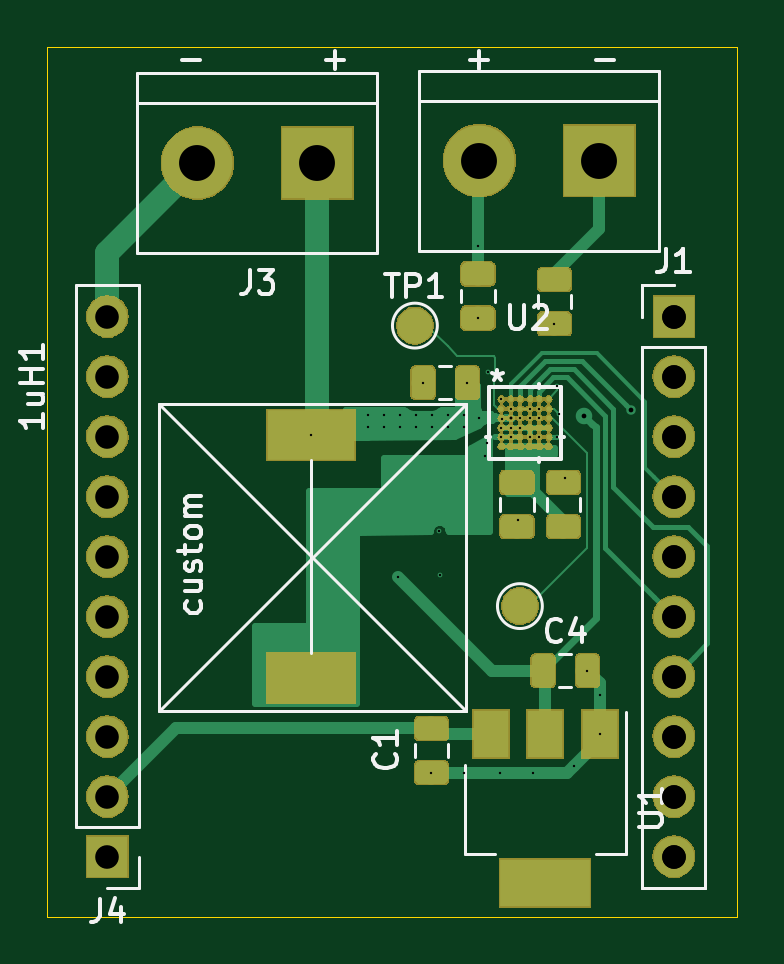
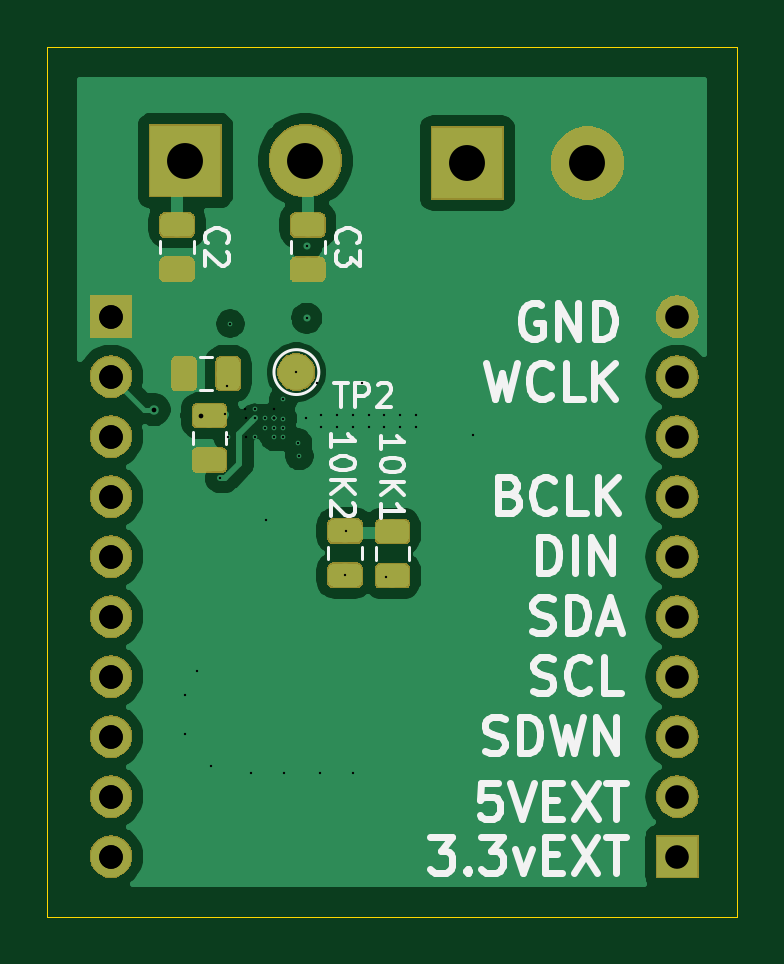
Circuit board: 15 layer files. Board 29.2 x 36.8 mm.
- bottom_copper: tas2562_dev_pcb-B_Cu.gbr (63324 bytes)
- bottom_mask: tas2562_dev_pcb-B_Mask.gbr (40173 bytes)
- paste: tas2562_dev_pcb-B_Paste.gbr (22177 bytes)
- bottom_silk: tas2562_dev_pcb-B_SilkS.gbr (13760 bytes)
- outline: tas2562_dev_pcb-Edge_Cuts.gbr (730 bytes)
- top_copper: tas2562_dev_pcb-F_Cu.gbr (45515 bytes)
- top_mask: tas2562_dev_pcb-F_Mask.gbr (78998 bytes)
- paste: tas2562_dev_pcb-F_Paste.gbr (26950 bytes)
- top_silk: tas2562_dev_pcb-F_SilkS.gbr (11093 bytes)
- inner_copper: tas2562_dev_pcb-In1_Cu.gbr (57658 bytes)
- inner_copper: tas2562_dev_pcb-In2_Cu.gbr (4893 bytes)
- drill: tas2562_dev_pcb-NPTH.drl (329 bytes)
- drill: tas2562_dev_pcb-PTH.drl (1618 bytes)
- drill: tas2562_dev_pcb-front-in1.drl (627 bytes)
- drill: tas2562_dev_pcb-front-in2.drl (407 bytes)

=== bottom_copper: tas2562_dev_pcb-B_Cu.gbr (63324 bytes, source omitted) ===
=== bottom_mask: tas2562_dev_pcb-B_Mask.gbr (40173 bytes, source omitted) ===
=== paste: tas2562_dev_pcb-B_Paste.gbr (22177 bytes, source omitted) ===
=== bottom_silk: tas2562_dev_pcb-B_SilkS.gbr (13760 bytes, source omitted) ===
=== outline: tas2562_dev_pcb-Edge_Cuts.gbr ===
G04 #@! TF.GenerationSoftware,KiCad,Pcbnew,5.1.1-8be2ce7~80~ubuntu18.10.1*
G04 #@! TF.CreationDate,2019-05-25T12:59:07+08:00*
G04 #@! TF.ProjectId,tas2562_dev_pcb,74617332-3536-4325-9f64-65765f706362,rev?*
G04 #@! TF.SameCoordinates,Original*
G04 #@! TF.FileFunction,Profile,NP*
%FSLAX46Y46*%
G04 Gerber Fmt 4.6, Leading zero omitted, Abs format (unit mm)*
G04 Created by KiCad (PCBNEW 5.1.1-8be2ce7~80~ubuntu18.10.1) date 2019-05-25 12:59:07*
%MOMM*%
%LPD*%
G04 APERTURE LIST*
%ADD10C,0.050000*%
G04 APERTURE END LIST*
D10*
X156210000Y-58420000D02*
X127000000Y-58420000D01*
X156210000Y-95250000D02*
X156210000Y-58420000D01*
X127000000Y-95250000D02*
X156210000Y-95250000D01*
X127000000Y-58420000D02*
X127000000Y-95250000D01*
M02*

=== top_copper: tas2562_dev_pcb-F_Cu.gbr (45515 bytes, source omitted) ===
=== top_mask: tas2562_dev_pcb-F_Mask.gbr (78998 bytes, source omitted) ===
=== paste: tas2562_dev_pcb-F_Paste.gbr (26950 bytes, source omitted) ===
=== top_silk: tas2562_dev_pcb-F_SilkS.gbr (11093 bytes, source omitted) ===
=== inner_copper: tas2562_dev_pcb-In1_Cu.gbr (57658 bytes, source omitted) ===
=== inner_copper: tas2562_dev_pcb-In2_Cu.gbr ===
G04 #@! TF.GenerationSoftware,KiCad,Pcbnew,5.1.1-8be2ce7~80~ubuntu18.10.1*
G04 #@! TF.CreationDate,2019-05-25T12:59:07+08:00*
G04 #@! TF.ProjectId,tas2562_dev_pcb,74617332-3536-4325-9f64-65765f706362,rev?*
G04 #@! TF.SameCoordinates,Original*
G04 #@! TF.FileFunction,Copper,L3,Inr*
G04 #@! TF.FilePolarity,Positive*
%FSLAX46Y46*%
G04 Gerber Fmt 4.6, Leading zero omitted, Abs format (unit mm)*
G04 Created by KiCad (PCBNEW 5.1.1-8be2ce7~80~ubuntu18.10.1) date 2019-05-25 12:59:07*
%MOMM*%
%LPD*%
G04 APERTURE LIST*
%ADD10O,1.700000X1.700000*%
%ADD11R,1.700000X1.700000*%
%ADD12R,3.000000X3.000000*%
%ADD13C,3.000000*%
%ADD14C,0.200000*%
%ADD15C,0.700000*%
%ADD16C,0.300000*%
%ADD17C,0.400000*%
%ADD18C,0.250000*%
%ADD19C,0.100000*%
%ADD20C,0.500000*%
%ADD21C,0.300000*%
G04 APERTURE END LIST*
D10*
X153517600Y-92710000D03*
X153517600Y-90170000D03*
X153517600Y-87630000D03*
X153517600Y-85090000D03*
X153517600Y-82550000D03*
X153517600Y-80010000D03*
X153517600Y-77470000D03*
X153517600Y-74930000D03*
X153517600Y-72390000D03*
D11*
X153517600Y-69850000D03*
X153517600Y-69850000D03*
D10*
X153517600Y-72390000D03*
X153517600Y-74930000D03*
X153517600Y-77470000D03*
X153517600Y-80010000D03*
X153517600Y-82550000D03*
X153517600Y-85090000D03*
X153517600Y-87630000D03*
X153517600Y-90170000D03*
X153517600Y-92710000D03*
D12*
X138430000Y-63347600D03*
D13*
X133350000Y-63347600D03*
D10*
X129540000Y-69850000D03*
X129540000Y-72390000D03*
X129540000Y-74930000D03*
X129540000Y-77470000D03*
X129540000Y-80010000D03*
X129540000Y-82550000D03*
X129540000Y-85090000D03*
X129540000Y-87630000D03*
X129540000Y-90170000D03*
D11*
X129540000Y-92710000D03*
D13*
X145288000Y-63246000D03*
D12*
X150368000Y-63246000D03*
D14*
X148919080Y-76703267D03*
X147430790Y-74158190D03*
X141859000Y-80873600D03*
D15*
X149723010Y-74041000D03*
D14*
X148674064Y-73983116D03*
X143588500Y-78945500D03*
X146218400Y-73345800D03*
X143611600Y-80797400D03*
X146240500Y-74168000D03*
X146618400Y-74145800D03*
X146618400Y-74145800D03*
X146618400Y-74145800D03*
X146618400Y-74145800D03*
X146618400Y-74145800D03*
X146618400Y-74145800D03*
X146218400Y-74945800D03*
X146618400Y-74945800D03*
X145605510Y-75183998D03*
X145542000Y-75755500D03*
X147818400Y-74145800D03*
X147018400Y-74145800D03*
D16*
X145224500Y-66865500D03*
D14*
X148590000Y-72771004D03*
D17*
X151701500Y-73787000D03*
D14*
X146618400Y-73745800D03*
X147818400Y-74945800D03*
D16*
X145224500Y-69913500D03*
D14*
X148584010Y-74945800D03*
X148463000Y-70152516D03*
X145669000Y-72199500D03*
X147827119Y-73752957D03*
X147018400Y-74545800D03*
X146218400Y-74545800D03*
X146618400Y-74545800D03*
X147418400Y-74945800D03*
D16*
X146939000Y-78456000D03*
X149860000Y-84836000D03*
X150382000Y-85866000D03*
X150382000Y-87528000D03*
X143256000Y-89154000D03*
X146177000Y-89154000D03*
X147574000Y-89154000D03*
X144653000Y-89154000D03*
X149274250Y-88885750D03*
D14*
X147418400Y-73745800D03*
D16*
X142905000Y-72644000D03*
D18*
X146157989Y-70197568D02*
X146157989Y-73285433D01*
X143330001Y-70728499D02*
X144625999Y-69432501D01*
X146157989Y-73285433D02*
X146218400Y-73345844D01*
X145392922Y-69432501D02*
X146157989Y-70197568D01*
X143330001Y-78687001D02*
X143330001Y-70728499D01*
X143588500Y-78945500D02*
X143330001Y-78687001D01*
X144625999Y-69432501D02*
X145392922Y-69432501D01*
D19*
X143055363Y-81353637D02*
X143611600Y-80797400D01*
X137628999Y-86780001D02*
X143055363Y-81353637D01*
X130389999Y-86780001D02*
X137628999Y-86780001D01*
X129540000Y-87630000D02*
X130389999Y-86780001D01*
D20*
X153517600Y-87630000D02*
X146685000Y-80797400D01*
X144411600Y-80797400D02*
X143611600Y-80797400D01*
X146685000Y-80797400D02*
X144411600Y-80797400D01*
D19*
X146618400Y-74945800D02*
X146218400Y-74945800D01*
X145980202Y-75183998D02*
X145746931Y-75183998D01*
X145746931Y-75183998D02*
X145605510Y-75183998D01*
X146218400Y-74945800D02*
X145980202Y-75183998D01*
X145605510Y-75691990D02*
X145542000Y-75755500D01*
X145605510Y-75183998D02*
X145605510Y-75691990D01*
X153517600Y-90170000D02*
X129540000Y-90170000D01*
D18*
X145374499Y-67015499D02*
X145224500Y-66865500D01*
X147701000Y-72644000D02*
X147701000Y-69342000D01*
X147018400Y-74145800D02*
X147018400Y-73326600D01*
X147701000Y-69342000D02*
X145374499Y-67015499D01*
X147018400Y-73326600D02*
X147701000Y-72644000D01*
D19*
X130490000Y-92710000D02*
X153517600Y-92710000D01*
X129540000Y-92710000D02*
X130490000Y-92710000D01*
D21*
X147818400Y-74945800D02*
X147818400Y-75955600D01*
X143827500Y-75184000D02*
X143827500Y-71310500D01*
X144862501Y-76219001D02*
X143827500Y-75184000D01*
X144668263Y-70469737D02*
X145224500Y-69913500D01*
X143827500Y-71310500D02*
X144668263Y-70469737D01*
X147554999Y-76219001D02*
X144862501Y-76219001D01*
X147818400Y-75955600D02*
X147554999Y-76219001D01*
D18*
X148214986Y-70400530D02*
X148363001Y-70252515D01*
X148363001Y-70252515D02*
X148463000Y-70152516D01*
X148214986Y-74576776D02*
X148214986Y-70400530D01*
X148584010Y-74945800D02*
X148214986Y-74576776D01*
M02*

=== drill: tas2562_dev_pcb-NPTH.drl ===
M48
; DRILL file {KiCad 5.1.1-8be2ce7~80~ubuntu18.10.1} date Sabtu 25 Mei 2019 12:52:50  +08
; FORMAT={-:-/ absolute / metric / decimal}
; #@! TF.CreationDate,2019-05-25T12:52:50+08:00
; #@! TF.GenerationSoftware,Kicad,Pcbnew,5.1.1-8be2ce7~80~ubuntu18.10.1
; #@! TF.FileFunction,NonPlated,1,4,NPTH
FMAT,2
METRIC
%
G90
G05
T0
M30

=== drill: tas2562_dev_pcb-PTH.drl ===
M48
; DRILL file {KiCad 5.1.1-8be2ce7~80~ubuntu18.10.1} date Sabtu 25 Mei 2019 12:52:50  +08
; FORMAT={-:-/ absolute / metric / decimal}
; #@! TF.CreationDate,2019-05-25T12:52:50+08:00
; #@! TF.GenerationSoftware,Kicad,Pcbnew,5.1.1-8be2ce7~80~ubuntu18.10.1
; #@! TF.FileFunction,Plated,1,4,PTH
FMAT,2
METRIC
T1C0.100
T2C0.200
T3C1.000
T4C1.520
%
G90
G05
T1
X141.859Y-80.874
X142.905Y-72.644
X143.256Y-89.154
X143.588Y-78.945
X143.612Y-80.797
X144.653Y-89.154
X145.225Y-66.865
X145.225Y-69.913
X145.542Y-75.755
X145.606Y-75.184
X145.669Y-72.2
X146.177Y-89.154
X146.218Y-73.346
X146.218Y-74.546
X146.218Y-74.946
X146.24Y-74.168
X146.618Y-74.146
X146.618Y-74.146
X146.618Y-74.146
X146.618Y-74.146
X146.618Y-74.146
X146.618Y-74.146
X146.618Y-74.546
X146.618Y-74.946
X146.939Y-78.456
X147.018Y-74.146
X147.018Y-74.546
X147.418Y-73.746
X147.418Y-74.946
X147.431Y-74.158
X147.574Y-89.154
X148.463Y-70.153
X148.584Y-74.946
X148.59Y-72.771
X148.674Y-73.983
X148.919Y-76.703
X149.274Y-88.886
X149.86Y-84.836
X150.382Y-85.866
X150.382Y-87.528
T2
X149.723Y-74.041
X151.701Y-73.787
T3
X129.54Y-69.85
X129.54Y-72.39
X129.54Y-74.93
X129.54Y-77.47
X129.54Y-80.01
X129.54Y-82.55
X129.54Y-85.09
X129.54Y-87.63
X129.54Y-90.17
X129.54Y-92.71
X153.518Y-69.85
X153.518Y-72.39
X153.518Y-74.93
X153.518Y-77.47
X153.518Y-80.01
X153.518Y-82.55
X153.518Y-85.09
X153.518Y-87.63
X153.518Y-90.17
X153.518Y-92.71
X153.518Y-69.85
X153.518Y-72.39
X153.518Y-74.93
X153.518Y-77.47
X153.518Y-80.01
X153.518Y-82.55
X153.518Y-85.09
X153.518Y-87.63
X153.518Y-90.17
X153.518Y-92.71
T4
X133.35Y-63.348
X138.43Y-63.348
X145.288Y-63.246
X150.368Y-63.246
T0
M30

=== drill: tas2562_dev_pcb-front-in1.drl ===
M48
; DRILL file {KiCad 5.1.1-8be2ce7~80~ubuntu18.10.1} date Sabtu 25 Mei 2019 12:52:50  +08
; FORMAT={-:-/ absolute / metric / decimal}
; #@! TF.CreationDate,2019-05-25T12:52:50+08:00
; #@! TF.GenerationSoftware,Kicad,Pcbnew,5.1.1-8be2ce7~80~ubuntu18.10.1
; #@! TF.FileFunction,Plated,1,2,Blind
FMAT,2
METRIC
T1C0.100
%
G90
G05
T1
X138.176Y-74.854
X140.593Y-74.025
X140.593Y-74.533
X141.267Y-74.025
X141.267Y-74.533
X141.941Y-74.025
X141.941Y-74.533
X142.615Y-74.025
X142.615Y-74.533
X143.289Y-74.025
X143.289Y-74.533
X143.963Y-74.025
X143.963Y-74.533
X144.637Y-74.025
X144.637Y-74.533
X144.78Y-72.644
X145.278Y-74.146
T0
M30

=== drill: tas2562_dev_pcb-front-in2.drl ===
M48
; DRILL file {KiCad 5.1.1-8be2ce7~80~ubuntu18.10.1} date Sabtu 25 Mei 2019 12:52:50  +08
; FORMAT={-:-/ absolute / metric / decimal}
; #@! TF.CreationDate,2019-05-25T12:52:50+08:00
; #@! TF.GenerationSoftware,Kicad,Pcbnew,5.1.1-8be2ce7~80~ubuntu18.10.1
; #@! TF.FileFunction,Plated,1,3,Blind
FMAT,2
METRIC
T1C0.100
%
G90
G05
T1
X146.618Y-73.746
X147.818Y-74.146
X147.818Y-74.946
X147.827Y-73.753
T0
M30

